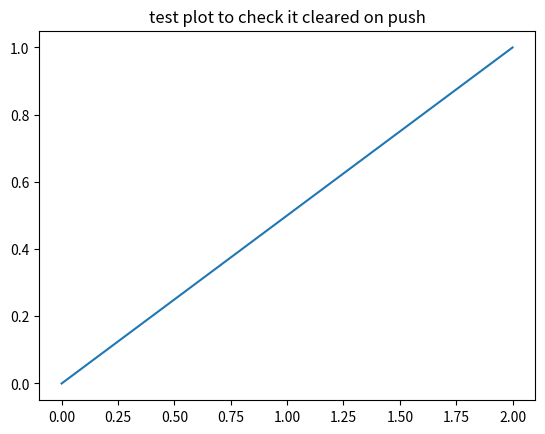

Reproduce this figure in Python.
import numpy as np
import matplotlib.pyplot as plt

a = np.empty(3)
plt.plot(a)


plt.title("test plot to check it cleared on push")